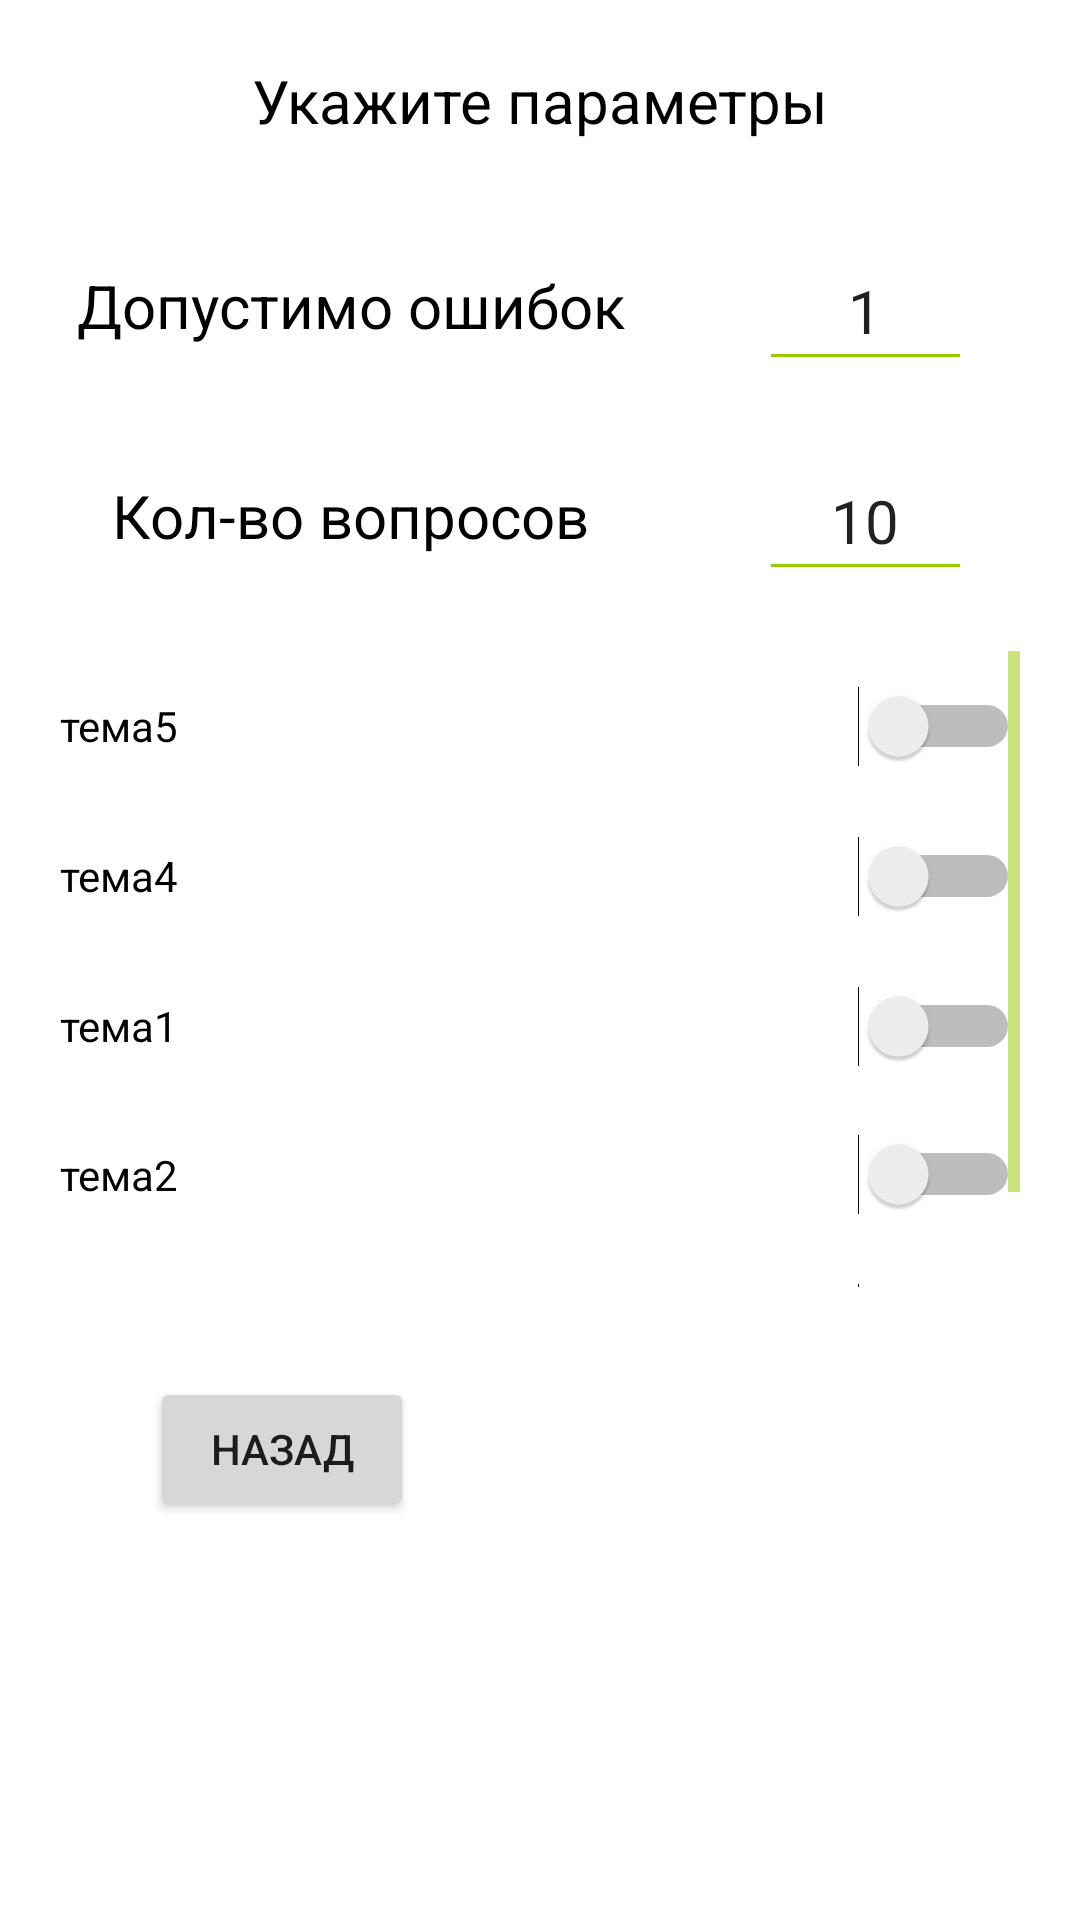

Write the Android layout XML for this screen, with the resource values it uses.
<!-- AndroidManifest.xml: application theme Theme.OT -->
<!-- res/layout/activity_second.xml -->
<?xml version="1.0" encoding="utf-8"?>
<androidx.constraintlayout.widget.ConstraintLayout xmlns:android="http://schemas.android.com/apk/res/android"
    xmlns:app="http://schemas.android.com/apk/res-auto"
    xmlns:tools="http://schemas.android.com/tools"
    android:layout_width="match_parent"
    android:layout_height="match_parent"
    tools:context=".SecondActivity">

    <TextView
        android:id="@+id/textView7"
        android:layout_width="190dp"
        android:layout_height="50dp"
        android:layout_marginTop="30dp"
        android:layout_marginEnd="20dp"
        android:gravity="center"
        android:text="Допустимо ошибок"
        android:textColor="@color/black"
        android:textSize="20sp"
        app:layout_constraintEnd_toStartOf="@+id/editTextTextPersonName4"
        app:layout_constraintStart_toStartOf="parent"
        app:layout_constraintTop_toBottomOf="@+id/textView6" />

    <TextView
        android:id="@+id/textView6"
        android:layout_width="wrap_content"
        android:layout_height="wrap_content"
        android:layout_marginTop="20dp"
        android:text="Укажите параметры"
        android:textColor="@color/black"
        android:textSize="20sp"
        app:layout_constraintEnd_toEndOf="parent"
        app:layout_constraintStart_toStartOf="parent"
        app:layout_constraintTop_toTopOf="parent" />

    <EditText
        android:id="@+id/editTextTextPersonName3"
        android:layout_width="71dp"
        android:layout_height="50dp"
        android:layout_marginTop="20dp"
        android:layout_marginEnd="36dp"
        android:ems="10"
        android:gravity="center"
        android:inputType="number"
        android:text="10"
        android:textSize="20sp"
        app:layout_constraintEnd_toEndOf="parent"
        app:layout_constraintTop_toBottomOf="@+id/editTextTextPersonName4" />

    <EditText
        android:id="@+id/editTextTextPersonName4"
        android:layout_width="71dp"
        android:layout_height="50dp"
        android:layout_marginTop="30dp"
        android:layout_marginEnd="36dp"
        android:ems="10"
        android:gravity="center"
        android:inputType="number"
        android:text="1"
        android:textSize="20sp"
        app:layout_constraintEnd_toEndOf="parent"
        app:layout_constraintTop_toBottomOf="@+id/textView6" />

    <TextView
        android:id="@+id/textView5"
        android:layout_width="190dp"
        android:layout_height="50dp"
        android:layout_marginTop="20dp"
        android:layout_marginEnd="20dp"
        android:gravity="center"
        android:text="Кол-во вопросов"
        android:textColor="@color/black"
        android:textSize="20sp"
        app:layout_constraintEnd_toStartOf="@+id/editTextTextPersonName3"
        app:layout_constraintStart_toStartOf="parent"
        app:layout_constraintTop_toBottomOf="@+id/textView7" />

    <Button
        android:id="@+id/button2"
        android:layout_width="wrap_content"
        android:layout_height="wrap_content"
        android:layout_marginStart="50dp"
        android:layout_marginTop="30dp"
        android:onClick="goBack"
        android:text="Назад"
        app:layout_constraintStart_toStartOf="parent"
        app:layout_constraintTop_toBottomOf="@+id/scrollView4" />

    <ScrollView
        android:id="@+id/scrollView4"
        android:layout_width="320dp"
        android:layout_height="212dp"
        android:layout_marginTop="20dp"
        app:layout_constraintEnd_toEndOf="parent"
        app:layout_constraintStart_toStartOf="parent"
        app:layout_constraintTop_toBottomOf="@+id/textView5">

        <LinearLayout
            android:layout_width="match_parent"
            android:layout_height="wrap_content"
            android:orientation="vertical" >

            <Switch
                android:id="@+id/switch5"
                android:layout_width="match_parent"
                android:layout_height="50dp"
                android:text="тема5" />

            <Switch
                android:id="@+id/switch4"
                android:layout_width="match_parent"
                android:layout_height="50dp"
                android:text="тема4" />

            <Switch
                android:id="@+id/switch1"
                android:layout_width="match_parent"
                android:layout_height="50dp"
                android:text="тема1" />

            <Switch
                android:id="@+id/switch2"
                android:layout_width="match_parent"
                android:layout_height="49dp"
                android:text="тема2" />

            <Switch
                android:id="@+id/switch3"
                android:layout_width="match_parent"
                android:layout_height="50dp"
                android:text="тема3" />
        </LinearLayout>
    </ScrollView>

</androidx.constraintlayout.widget.ConstraintLayout>
<!-- resources referenced by this layout -->
<resources>
  <color name="black">#FF000000</color>
  <style name="Theme.OT" parent="Theme.MaterialComponents.DayNight.NoActionBar">
          
          <item name="colorPrimary">@color/purple_500</item>
          <item name="colorPrimaryVariant">@color/purple_700</item>
          <item name="colorOnPrimary">@color/white</item>
          
          <item name="colorSecondary">@color/teal_200</item>
          <item name="colorSecondaryVariant">@color/teal_700</item>
          <item name="colorOnSecondary">@color/black</item>
          
          <item name="android:statusBarColor">?attr/colorPrimaryVariant</item>
          
  
              <item name="colorControlNormal">@android:color/holo_green_light</item>
              <item name="colorControlActivated">@android:color/holo_orange_dark</item>
  
      </style>
  <color name="purple_500">#FF6200EE</color>
  <color name="purple_700">#11ab05</color>
  <color name="white">#FFFFFFFF</color>
  <color name="teal_200">#FF03DAC5</color>
  <color name="teal_700">#FF018786</color>
</resources>
